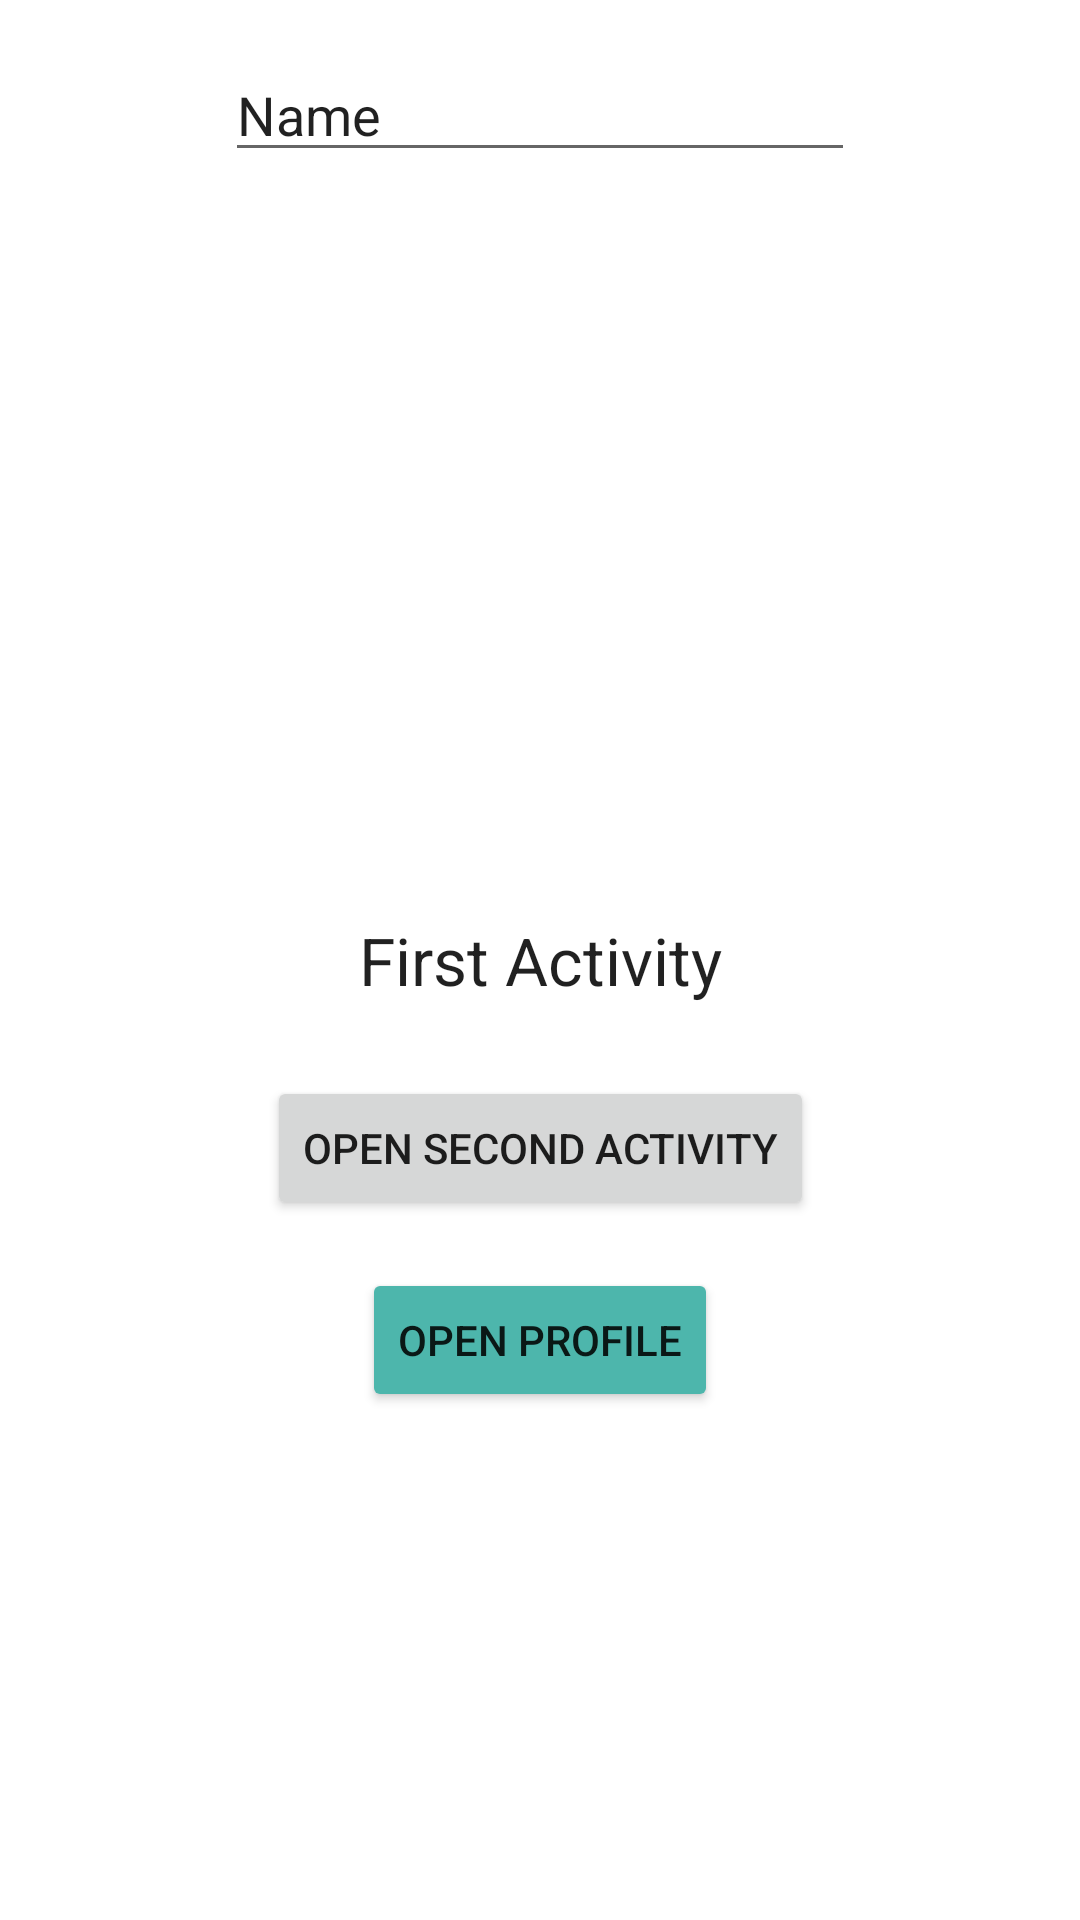

Reconstruct the res/layout file that produces this screen, plus the resources it refers to.
<!-- AndroidManifest.xml: application theme Theme.GenerationGirl -->
<!-- res/layout/activity_first.xml -->
<?xml version="1.0" encoding="utf-8"?>
<androidx.constraintlayout.widget.ConstraintLayout xmlns:android="http://schemas.android.com/apk/res/android"
    xmlns:app="http://schemas.android.com/apk/res-auto"
    xmlns:tools="http://schemas.android.com/tools"
    android:layout_width="match_parent"
    android:layout_height="match_parent"
    tools:context=".FirstActivity">

    <TextView
        android:id="@+id/textViewFirst"
        android:layout_width="wrap_content"
        android:layout_height="wrap_content"
        android:text="First Activity"
        android:textAppearance="@style/TextAppearance.AppCompat.Large"
        app:layout_constraintBottom_toBottomOf="parent"
        app:layout_constraintEnd_toEndOf="parent"
        app:layout_constraintStart_toStartOf="parent"
        app:layout_constraintTop_toTopOf="parent" />

    <Button
        android:id="@+id/buttonFirst"
        android:layout_width="wrap_content"
        android:layout_height="wrap_content"
        android:layout_marginTop="24dp"
        android:text="Open Second Activity"
        app:layout_constraintEnd_toEndOf="@+id/textViewFirst"
        app:layout_constraintStart_toStartOf="@+id/textViewFirst"
        app:layout_constraintTop_toBottomOf="@+id/textViewFirst" />

    <EditText
        android:id="@+id/editTextFirstName"
        android:layout_width="wrap_content"
        android:layout_height="wrap_content"
        android:layout_marginTop="16dp"
        android:ems="10"
        android:inputType="textPersonName"
        android:text="Name"
        app:layout_constraintEnd_toEndOf="parent"
        app:layout_constraintStart_toStartOf="parent"
        app:layout_constraintTop_toTopOf="parent" />

    <Button
        android:id="@+id/buttonProfile"
        android:layout_width="wrap_content"
        android:layout_height="wrap_content"
        android:layout_marginTop="16dp"
        android:backgroundTint="#4DB6AC"
        android:text="Open Profile"
        app:icon="@drawable/ic_star"
        app:layout_constraintEnd_toEndOf="parent"
        app:layout_constraintStart_toStartOf="parent"
        app:layout_constraintTop_toBottomOf="@+id/buttonFirst" />

</androidx.constraintlayout.widget.ConstraintLayout>
<!-- resources referenced by this layout -->
<resources>
  <style name="Theme.GenerationGirl" parent="Theme.MaterialComponents.Light.DarkActionBar">
          
          <item name="colorPrimary">@color/blue_dark</item>
          <item name="colorPrimaryVariant">@color/purple_700</item>
          <item name="colorOnPrimary">@color/white</item>
          
          <item name="colorSecondary">@color/teal_200</item>
          <item name="colorSecondaryVariant">@color/teal_700</item>
          <item name="colorOnSecondary">@color/black</item>
          
          <item name="android:statusBarColor" tools:targetApi="l">?attr/colorPrimaryVariant</item>
          
      </style>
  <color name="blue_dark">#004987</color>
  <color name="purple_700">#FF3700B3</color>
  <color name="white">#FFFFFFFF</color>
  <color name="teal_200">#FF03DAC5</color>
  <color name="teal_700">#FF018786</color>
  <color name="black">#FF000000</color>
</resources>
